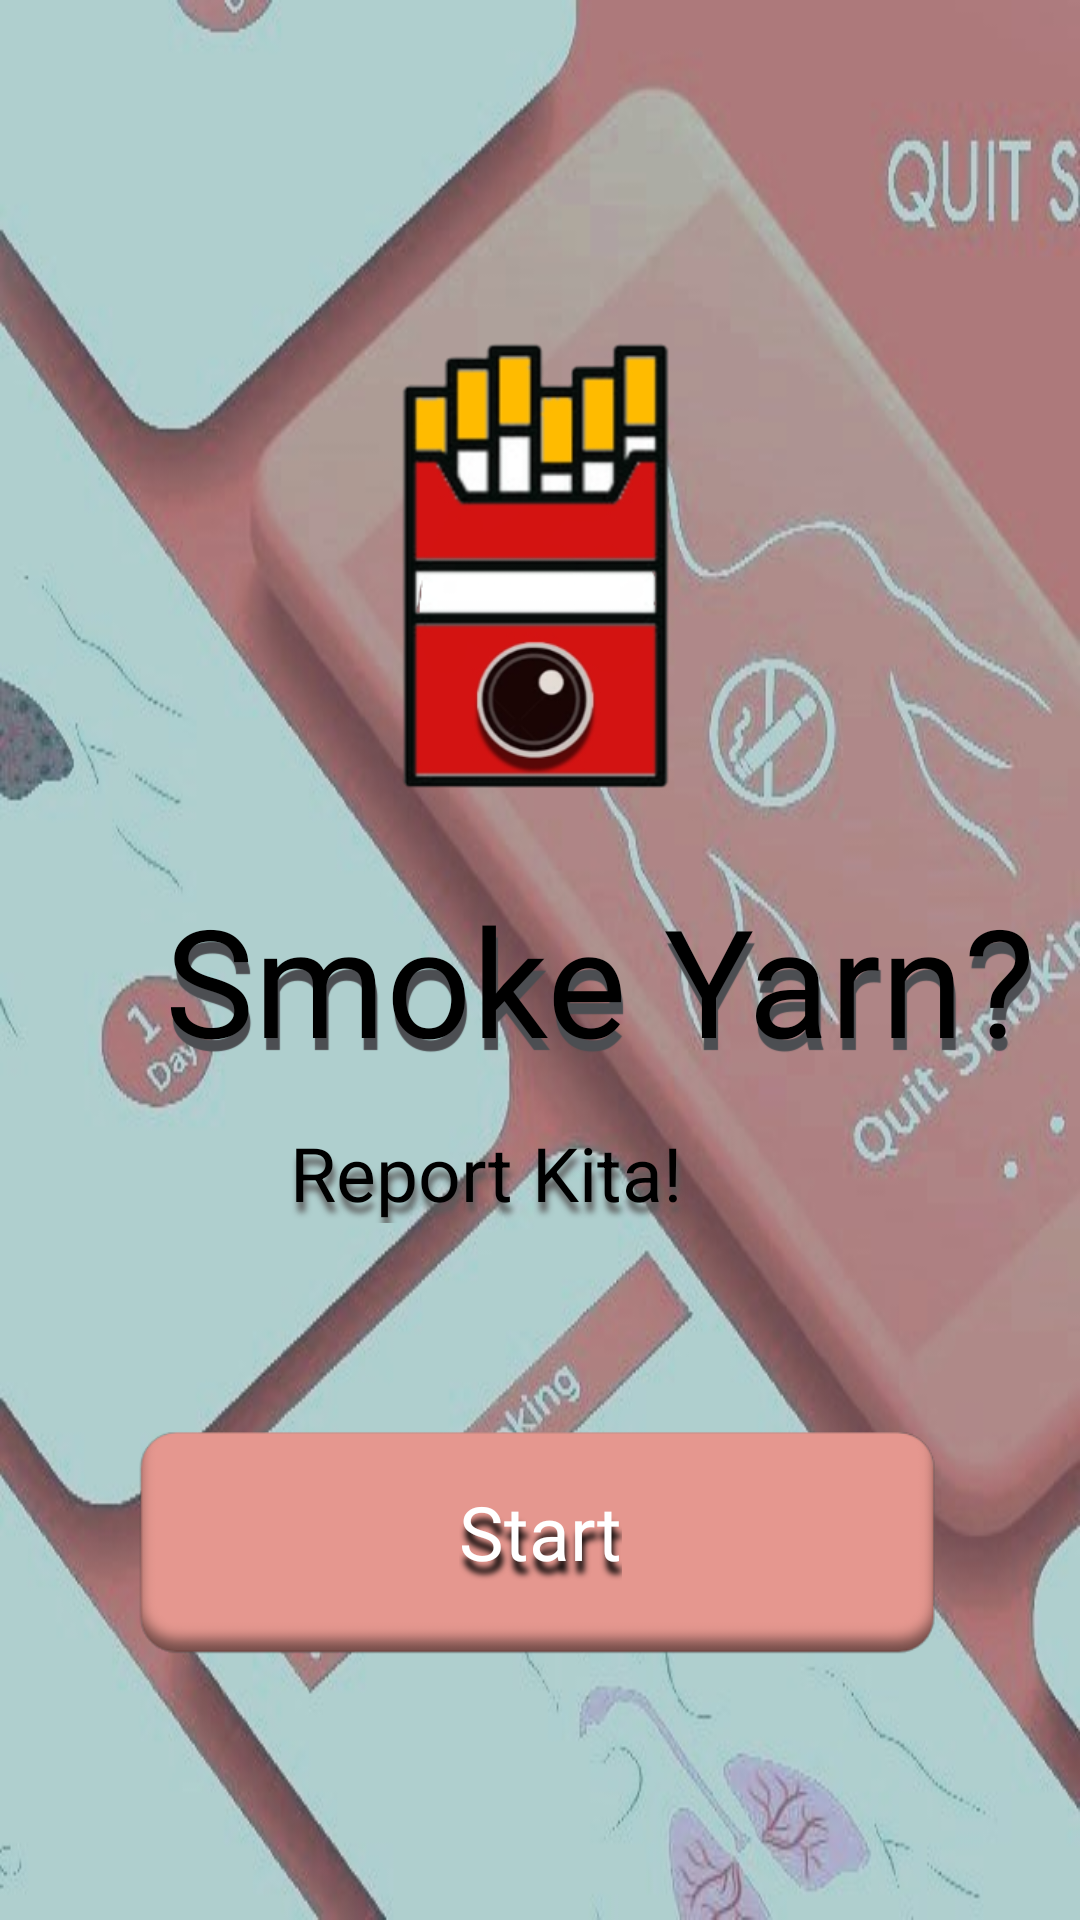

This screen was rendered from an Android layout file. Write that file and the resources it references.
<!-- AndroidManifest.xml: application theme Theme.SmokeYarnTrial -->
<!-- res/layout/activity_main.xml -->
<?xml version="1.0" encoding="utf-8"?>
<androidx.constraintlayout.widget.ConstraintLayout
    xmlns:android="http://schemas.android.com/apk/res/android"
    xmlns:app="http://schemas.android.com/apk/res-auto"
    xmlns:tools="http://schemas.android.com/tools"
    android:layout_width="match_parent"
    android:layout_height="match_parent"
    android:background="@drawable/bg"
    tools:context=".MainActivity">


    <ImageView
        android:id="@+id/imageView2"
        android:layout_width="148dp"
        android:layout_height="152dp"
        android:layout_marginTop="110dp"
        android:elevation="5dp"
        app:layout_constraintBottom_toBottomOf="parent"
        app:layout_constraintEnd_toEndOf="parent"
        app:layout_constraintHorizontal_bias="0.494"
        app:layout_constraintStart_toStartOf="parent"
        app:layout_constraintTop_toTopOf="parent"
        app:layout_constraintVertical_bias="0.008"
        app:srcCompat="@drawable/logo" />

    <TextView
        android:id="@+id/title"
        android:layout_width="wrap_content"
        android:layout_height="wrap_content"
        android:layout_marginLeft="55dp"
        android:backgroundTintMode="multiply"
        android:ems="10"
        android:fontFamily="@font/roboto_black_italic"
        android:shadowColor="#4C4E52"
        android:shadowDx="2"
        android:shadowDy="12"
        android:shadowRadius="0.1"
        android:text="Smoke Yarn?"
        android:textColor="#000000"
        android:textSize="50dp"
        app:layout_constraintBottom_toBottomOf="parent"
        app:layout_constraintEnd_toEndOf="parent"
        app:layout_constraintHorizontal_bias="0.0"
        app:layout_constraintStart_toStartOf="parent"
        app:layout_constraintTop_toBottomOf="@+id/imageView2"
        app:layout_constraintVertical_bias="0.091" />

    <TextView
        android:id="@+id/textView"
        android:layout_width="wrap_content"
        android:layout_height="wrap_content"
        android:layout_marginLeft="150dp"
        android:ems="10"
        android:fontFamily="sans-serif"
        android:shadowColor="#5A5A5A"
        android:shadowDx="2"
        android:shadowDy="10"
        android:shadowRadius="5"
        android:text="Report Kita!"
        android:textColor="#000000"
        android:textSize="25dp"
        app:layout_constraintBottom_toBottomOf="parent"
        app:layout_constraintEnd_toEndOf="parent"
        app:layout_constraintHorizontal_bias="0.64"
        app:layout_constraintStart_toStartOf="parent"
        app:layout_constraintTop_toBottomOf="@+id/title"
        app:layout_constraintVertical_bias="0.058" />

    <ImageView
        android:id="@+id/imageButton"
        android:layout_width="356dp"
        android:layout_height="76dp"
        android:shadowColor="#5A5A5A"
        android:shadowDx="2"
        android:shadowDy="15"
        android:shadowRadius="5"
        android:text="Report Violation!"
        app:layout_constraintBottom_toBottomOf="parent"
        app:layout_constraintEnd_toEndOf="parent"
        app:layout_constraintStart_toStartOf="parent"
        app:layout_constraintTop_toBottomOf="@+id/textView"
        app:layout_constraintVertical_bias="0.438"
        app:srcCompat="@drawable/red" />

    <TextView
        android:id="@+id/myImageViewText"
        android:layout_width="wrap_content"
        android:layout_height="wrap_content"
        android:layout_alignLeft="@id/imageButton"
        android:layout_alignTop="@id/imageButton"
        android:layout_alignRight="@id/imageButton"
        android:layout_alignBottom="@id/imageButton"
        android:layout_margin="1dp"
        android:fontFamily="@font/roboto_black_italic"
        android:gravity="center"
        android:shadowColor="#000000"
        android:shadowDx="2"
        android:shadowDy="12"
        android:shadowRadius="5"
        android:text="Start"
        android:textColor="#FFFF"
        android:textSize="25dp"
        app:layout_constraintBottom_toBottomOf="parent"
        app:layout_constraintEnd_toEndOf="parent"
        app:layout_constraintHorizontal_bias="0.501"
        app:layout_constraintStart_toStartOf="parent"
        app:layout_constraintTop_toBottomOf="@+id/textView"
        app:layout_constraintVertical_bias="0.433" />

    <ImageView
        android:id="@+id/menuLogo"
        android:layout_width="49dp"
        android:layout_height="43dp"
        android:elevation="5dp"
        app:layout_constraintBottom_toBottomOf="parent"
        app:layout_constraintEnd_toEndOf="parent"
        app:layout_constraintHorizontal_bias="0.956"
        app:layout_constraintStart_toStartOf="parent"
        app:layout_constraintTop_toTopOf="parent"
        app:layout_constraintVertical_bias="0.046"
        app:srcCompat="@drawable/menu" />


</androidx.constraintlayout.widget.ConstraintLayout>
<!-- resources referenced by this layout -->
<resources>
  <!-- drawable bg: jpg bitmap (drawable, 70483 bytes) -->
  <!-- drawable logo: png bitmap (drawable, 46898 bytes) -->
  <!-- drawable red: png bitmap (drawable, 9962 bytes) -->
  <style name="Theme.SmokeYarnTrial" parent="Theme.MaterialComponents.DayNight.DarkActionBar">
          
          <item name="colorPrimary">@color/purple_500</item>
          <item name="colorPrimaryVariant">@color/purple_700</item>
          <item name="colorOnPrimary">@color/white</item>
          
          <item name="colorSecondary">@color/teal_200</item>
          <item name="colorSecondaryVariant">@color/teal_700</item>
          <item name="colorOnSecondary">@color/black</item>
          
          <item name="android:statusBarColor">?attr/colorPrimaryVariant</item>
          
      </style>
  <!-- not gathered from this repository: default colours our renderer supplied (Android Studio template values) -->
  <color name="purple_500">#FF6200EE</color>
  <color name="purple_700">#FF3700B3</color>
  <color name="teal_200">#FF03DAC5</color>
  <color name="teal_700">#FF018786</color>
  <color name="black">#FF000000</color>
  <color name="white">#FFFFFFFF</color>
</resources>
